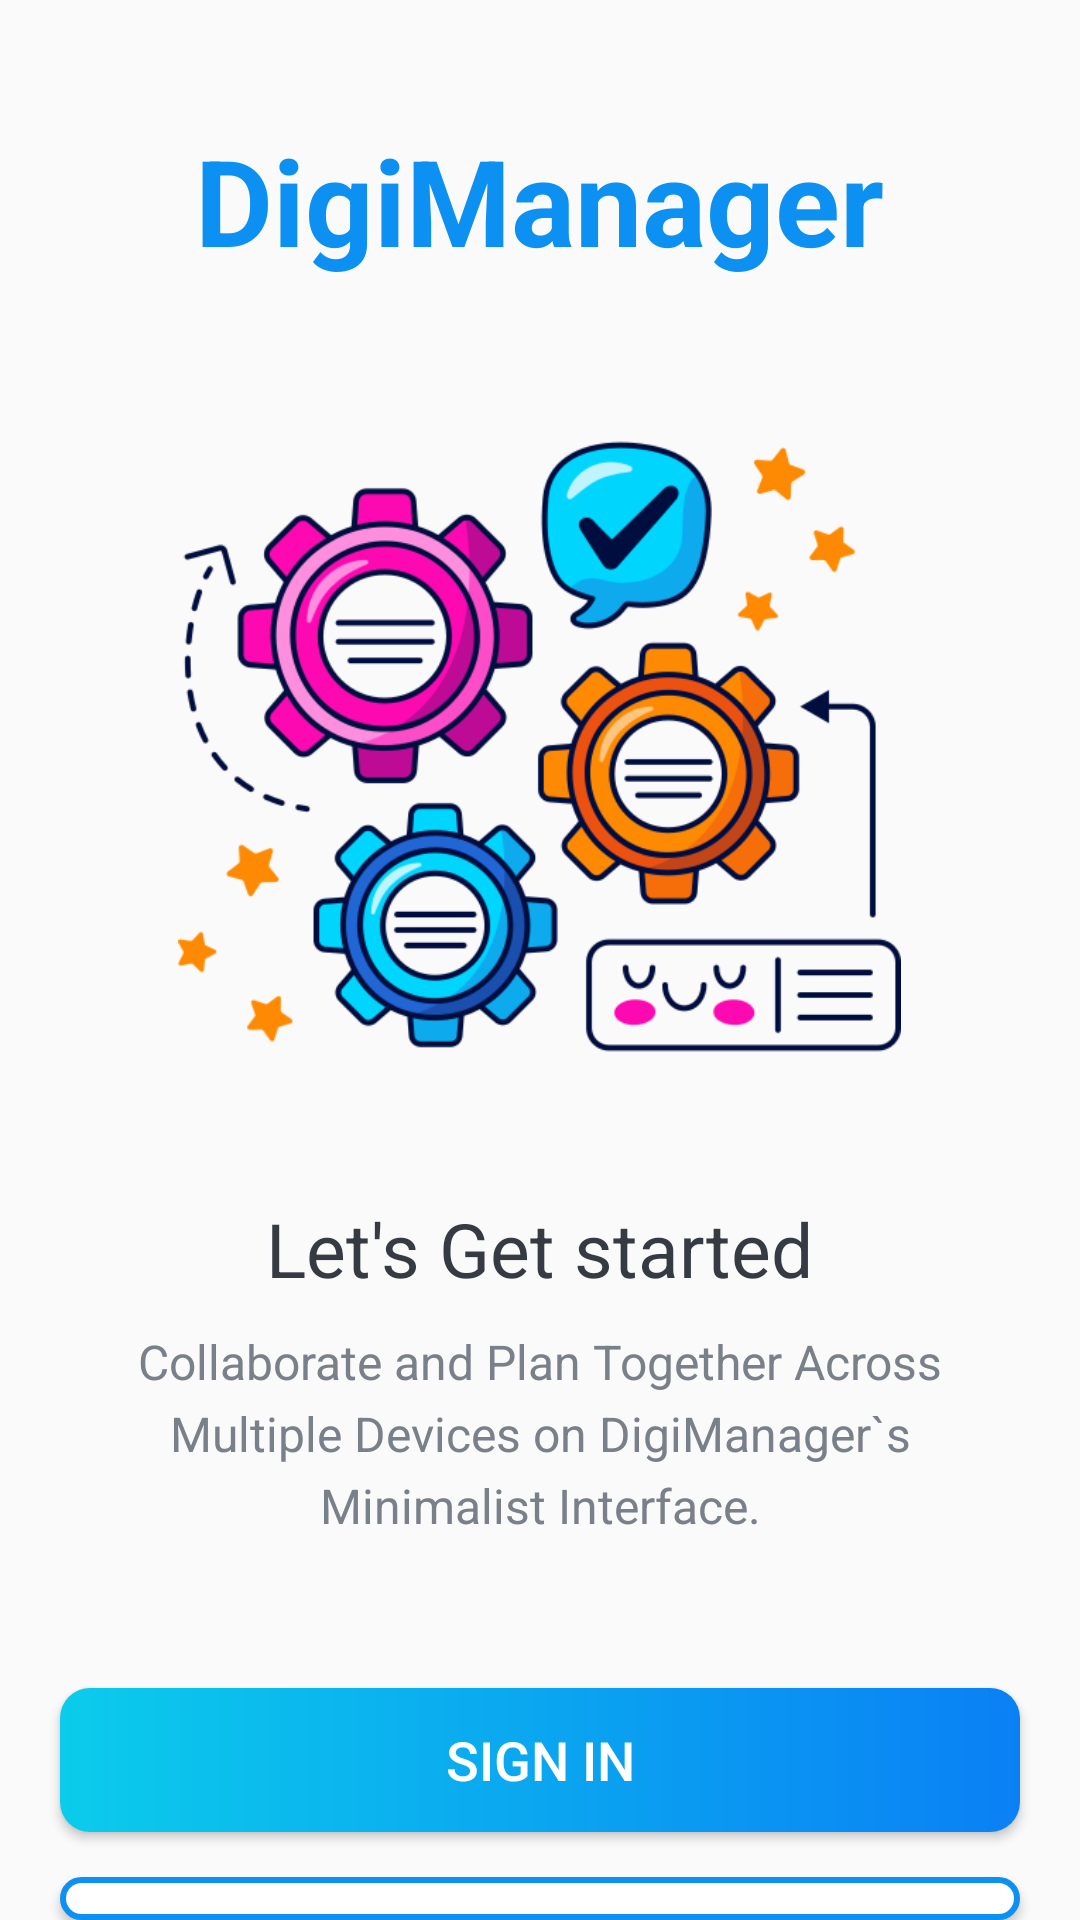

This screen was rendered from an Android layout file. Write that file and the resources it references.
<!-- AndroidManifest.xml: activity theme AppTheme.NoActionBar -->
<!-- res/layout/activity_intro.xml -->
<?xml version="1.0" encoding="utf-8"?>
<LinearLayout xmlns:android="http://schemas.android.com/apk/res/android"
    xmlns:app="http://schemas.android.com/apk/res-auto"
    xmlns:tools="http://schemas.android.com/tools"
    android:layout_width="match_parent"
    android:layout_height="match_parent"
    android:gravity="center"
    android:orientation="vertical"
    tools:context=".activities.IntroActivity">

    <TextView
        android:id="@+id/tv_app_name_intro"
        android:layout_width="wrap_content"
        android:layout_height="wrap_content"
        android:layout_marginTop="@dimen/intro_screen_title_text_marginTop"
        android:text="@string/app_name"
        android:textColor="@color/colorAccent"
        android:textSize="@dimen/intro_screen_title_text_size"
        android:textStyle="bold" />

    <ImageView
        android:layout_width="241dp"
        android:layout_height="251dp"
        android:layout_marginTop="@dimen/intro_screen_image_marginTop"
        android:contentDescription="@string/image_contentDescription"
        android:src="@drawable/settings" />

    <TextView
        android:layout_width="wrap_content"
        android:layout_height="wrap_content"
        android:layout_marginTop="@dimen/lets_get_started_text_marginTop"
        android:text="@string/let_s_get_started_text"
        android:textColor="@color/primary_text_color"
        android:textSize="@dimen/lets_get_started_text_size"/>

    <TextView
        android:layout_width="match_parent"
        android:layout_height="wrap_content"
        android:layout_marginStart="@dimen/intro_text_marginStartEnd"
        android:layout_marginTop="@dimen/intro_text_marginTop"
        android:layout_marginEnd="@dimen/intro_text_marginStartEnd"
        android:gravity="center"
        android:lineSpacingExtra="@dimen/intro_text_line_spacing_extra"
        android:text="@string/intro_text_description"
        android:textColor="@color/secondary_text_color"
        android:textSize="@dimen/intro_text_size"/>

    <Button
        android:id="@+id/btn_sign_in_intro"
        android:layout_width="match_parent"
        android:layout_height="wrap_content"
        android:layout_gravity="center"
        android:layout_marginStart="@dimen/btn_marginStartEnd"
        android:layout_marginTop="@dimen/intro_screen_sign_in_btn_marginTop"
        android:layout_marginEnd="@dimen/btn_marginStartEnd"
        app:backgroundTint="@null"
        android:background="@drawable/shape_button_rounded"
        android:gravity="center"
        android:paddingTop="@dimen/btn_paddingTopBottom"
        android:paddingBottom="@dimen/btn_paddingTopBottom"
        android:text="@string/sign_in"
        android:textColor="@android:color/white"
        android:textSize="@dimen/btn_text_size"/>

    <Button
        android:id="@+id/btn_sign_up_intro"
        android:layout_width="match_parent"
        android:layout_height="wrap_content"
        android:layout_gravity="center"
        android:layout_marginStart="@dimen/btn_marginStartEnd"
        android:layout_marginTop="@dimen/intro_screen_sign_up_btn_marginTop"
        android:layout_marginEnd="@dimen/btn_marginStartEnd"
        app:backgroundTint="@null"
        android:background="@drawable/white_border_shape_button_rounded"
        android:gravity="center"
        android:paddingTop="@dimen/btn_paddingTopBottom"
        android:paddingBottom="@dimen/btn_paddingTopBottom"
        android:text="@string/sign_up"
        android:textColor="@color/colorAccent"
        android:textSize="@dimen/btn_text_size"/>

</LinearLayout>
<!-- resources referenced by this layout -->
<resources>
  <color name="colorAccent">#0C90F1</color>
  <color name="primary_text_color">#363A43</color>
  <color name="secondary_text_color">#7A8089</color>
  <dimen name="btn_marginStartEnd">20dp</dimen>
  <dimen name="btn_paddingTopBottom">8dp</dimen>
  <dimen name="btn_text_size">18sp</dimen>
  <dimen name="intro_screen_image_marginTop">30dp</dimen>
  <dimen name="intro_screen_sign_in_btn_marginTop">50dp</dimen>
  <dimen name="intro_screen_sign_up_btn_marginTop">15dp</dimen>
  <dimen name="intro_screen_title_text_marginTop">40dp</dimen>
  <dimen name="intro_screen_title_text_size">40sp</dimen>
  <dimen name="intro_text_line_spacing_extra">5dp</dimen>
  <dimen name="intro_text_marginStartEnd">20dp</dimen>
  <dimen name="intro_text_marginTop">10dp</dimen>
  <dimen name="intro_text_size">16sp</dimen>
  <dimen name="lets_get_started_text_marginTop">25dp</dimen>
  <dimen name="lets_get_started_text_size">25sp</dimen>
  <!-- drawable settings: png bitmap (drawable, 85191 bytes) -->
  <!-- drawable shape_button_rounded (drawable) -->
  <?xml version="1.0" encoding="utf-8"?>
  <shape xmlns:android="http://schemas.android.com/apk/res/android"
      android:shape="rectangle">
      <gradient
          android:angle="360"
          android:endColor="#0a80F5"
          android:startColor="#0BCCEB"
          android:type="linear"
          />
  
      <corners
          android:radius="10dp"/>
  
  </shape>
  <!-- drawable white_border_shape_button_rounded (drawable) -->
  <?xml version="1.0" encoding="utf-8"?>
  <shape xmlns:android="http://schemas.android.com/apk/res/android"
      android:shape="rectangle">
  
      <stroke
          android:color="#0C90F1"
          android:width="2dp"/>
      <solid android:color="@color/white"/>
      <corners android:radius="10dp"/>
  
  </shape>
  <string name="app_name">DigiManager</string>
  <string name="image_contentDescription">image</string>
  <string name="intro_text_description">Collaborate and Plan Together Across Multiple Devices on DigiManager`s Minimalist Interface.</string>
  <string name="let_s_get_started_text">Let\'s Get started</string>
  <string name="sign_in">SIGN IN</string>
  <string name="sign_up">SIGN UP</string>
  <style name="AppTheme.NoActionBar">
          <item name="windowActionBar">false</item>
          <item name="windowNoTitle">true</item>
      </style>
  <color name="white">#FFFFFFFF</color>
</resources>
